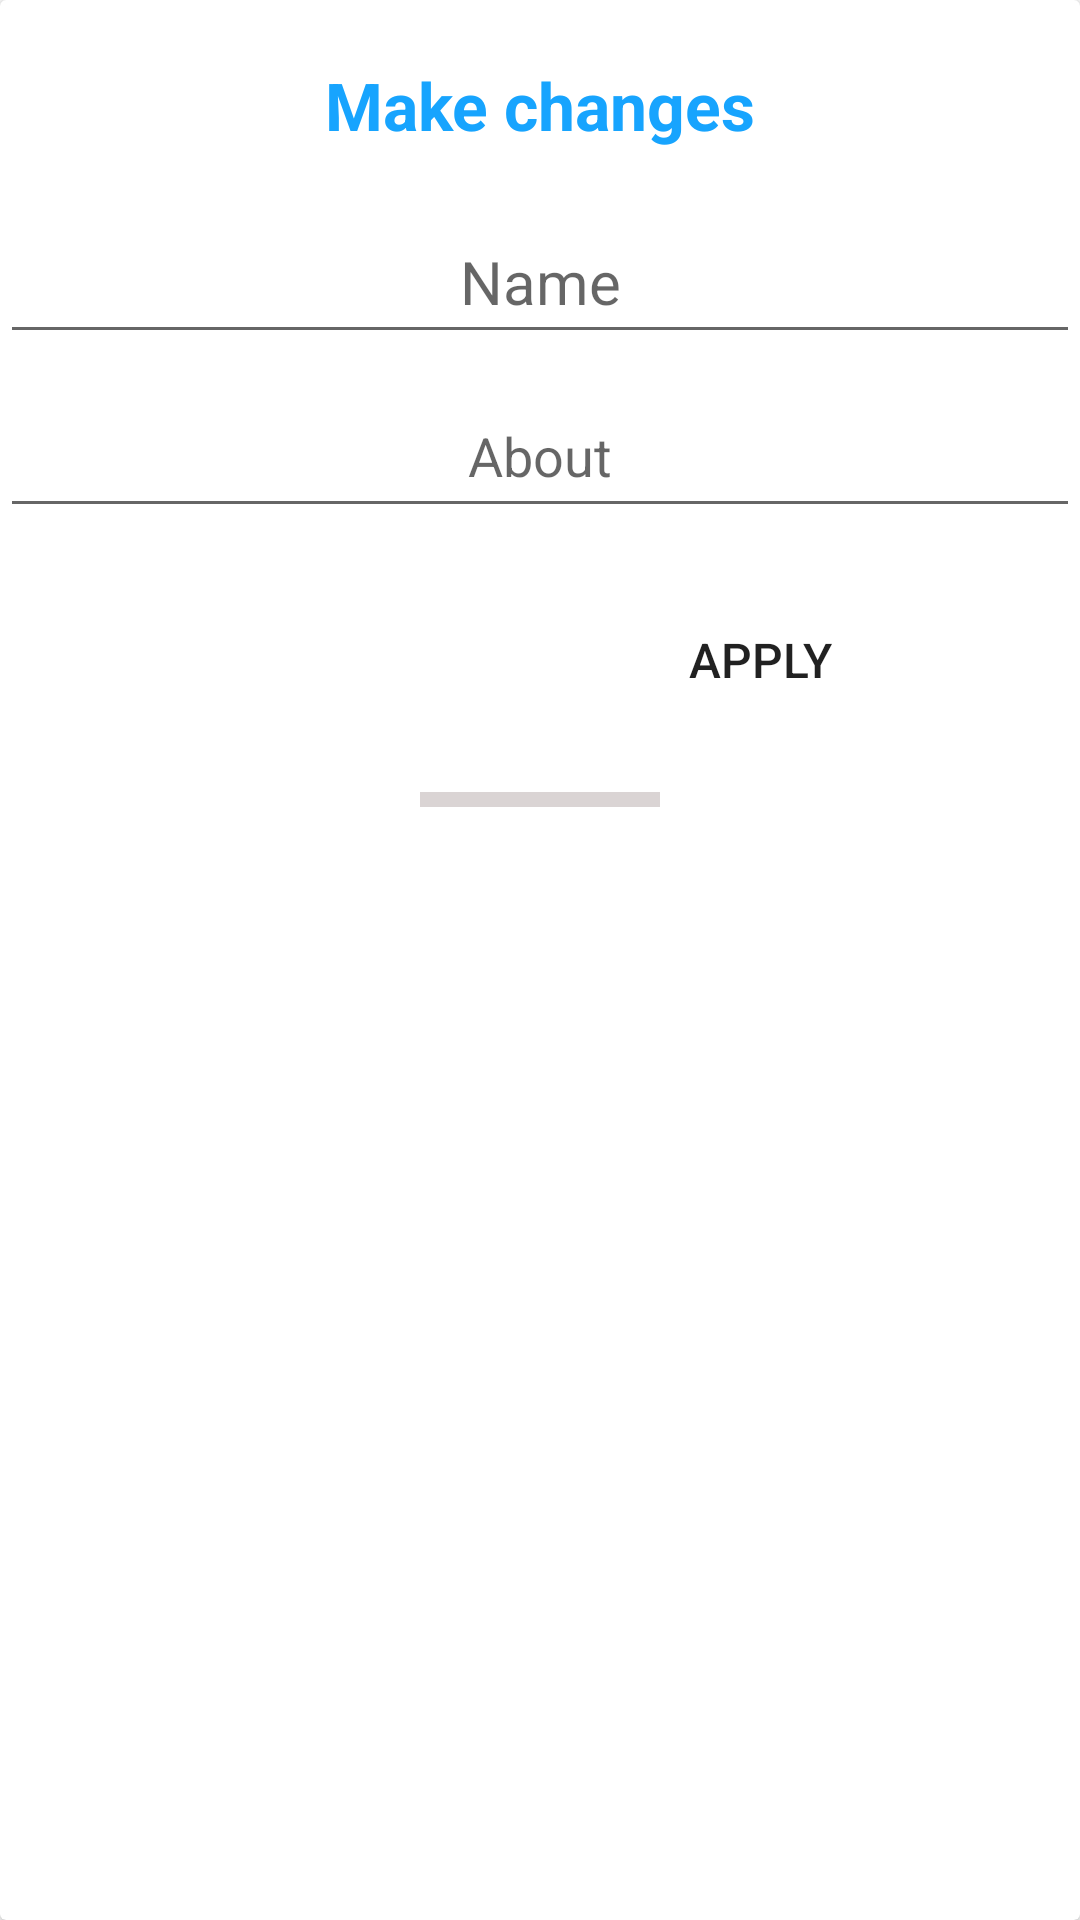

Write the Android layout XML for this screen, with the resource values it uses.
<!-- AndroidManifest.xml: application theme Theme.MyShots -->
<!-- res/layout/dialog_content.xml -->
<?xml version="1.0" encoding="utf-8"?>
<androidx.cardview.widget.CardView xmlns:android="http://schemas.android.com/apk/res/android"
    android:layout_width="match_parent"
    android:layout_height="wrap_content"
    xmlns:app="http://schemas.android.com/apk/res-auto"
    >

    <LinearLayout
        android:layout_width="match_parent"
        android:layout_height="match_parent"
        android:orientation="vertical">



        <TextView
            android:id="@+id/textView"
            android:layout_width="match_parent"
            android:layout_height="50dp"
            android:text="@string/make_changes"
            android:textColor="@color/purple_500"
            android:layout_marginTop="10dp"
            android:textSize="22sp"
            android:textStyle="bold"
            android:gravity="center"/>

        <EditText
            android:id="@+id/etUpdName"
            android:layout_width="match_parent"
            android:layout_height="wrap_content"
            android:layout_marginTop="10dp"
            android:ems="10"
            android:gravity="center"
            android:hint="Name"
            android:inputType="textPersonName"
            android:minHeight="48dp"
            android:padding="5dp"
            android:paddingStart="5dp"
            android:paddingEnd="5dp"
            android:textColor="@color/black"
            android:textSize="20sp" />

        <EditText
            android:id="@+id/etUpdNote"
            android:layout_width="match_parent"
            android:layout_height="wrap_content"
            android:layout_marginTop="10dp"
            android:ems="10"
            android:gravity="center"
            android:hint="About"
            android:inputType="textPersonName"
            android:minHeight="48dp"
            android:padding="5dp"
            android:paddingStart="5dp"
            android:paddingEnd="5dp"
            android:textColor="@color/teal_700"
            android:textSize="18sp" />

        
        
        
        
        
        
        
        
        
        
        
        
        

        <Button
            android:id="@+id/btnUpdate"
            android:layout_width="150dp"
            android:layout_height="wrap_content"
            android:layout_marginTop="20dp"
            android:layout_marginEnd="-20dp"
            android:layout_gravity="right"
            android:background="@drawable/dialog_bg"
            android:drawableLeft="@drawable/ic_baseline_update_24"
            android:gravity="center_vertical"
            android:textSize="16sp"
            android:text="Apply"
            android:layout_marginRight="-20dp" />

        <View
            android:layout_width="80dp"
            android:layout_height="5dp"
            android:layout_marginTop="20dp"
            android:layout_gravity="center_horizontal"
            android:background="#DAD4D4"/>
    </LinearLayout>


</androidx.cardview.widget.CardView>
<!-- resources referenced by this layout -->
<resources>
  <color name="black">#FF000000</color>
  <color name="purple_500">#17a4fe</color>
  <color name="teal_700">#FF018786</color>
  <!-- drawable dialog_bg (drawable-v24) -->
  <?xml version="1.0" encoding="utf-8"?>
  <shape xmlns:android="http://schemas.android.com/apk/res/android">
  
  
      <corners
          android:radius="100dp"/>
  
  </shape>
  <string name="make_changes">Make changes</string>
  <style name="Theme.MyShots" parent="Theme.MaterialComponents.DayNight.DarkActionBar">
          
          <item name="colorPrimary">@color/purple_500</item>
          <item name="colorPrimaryVariant">@color/purple_700</item>
          <item name="colorOnPrimary">@color/white</item>
          
          <item name="colorSecondary">@color/teal_200</item>
          <item name="colorSecondaryVariant">@color/teal_700</item>
          <item name="colorOnSecondary">@color/black</item>
          
          <item name="android:statusBarColor" tools:targetApi="l">?attr/colorPrimaryVariant</item>
          
      </style>
  <color name="purple_700">#17a4fe</color>
  <color name="white">#FFFFFFFF</color>
  <color name="teal_200">#FF03DAC5</color>
</resources>
